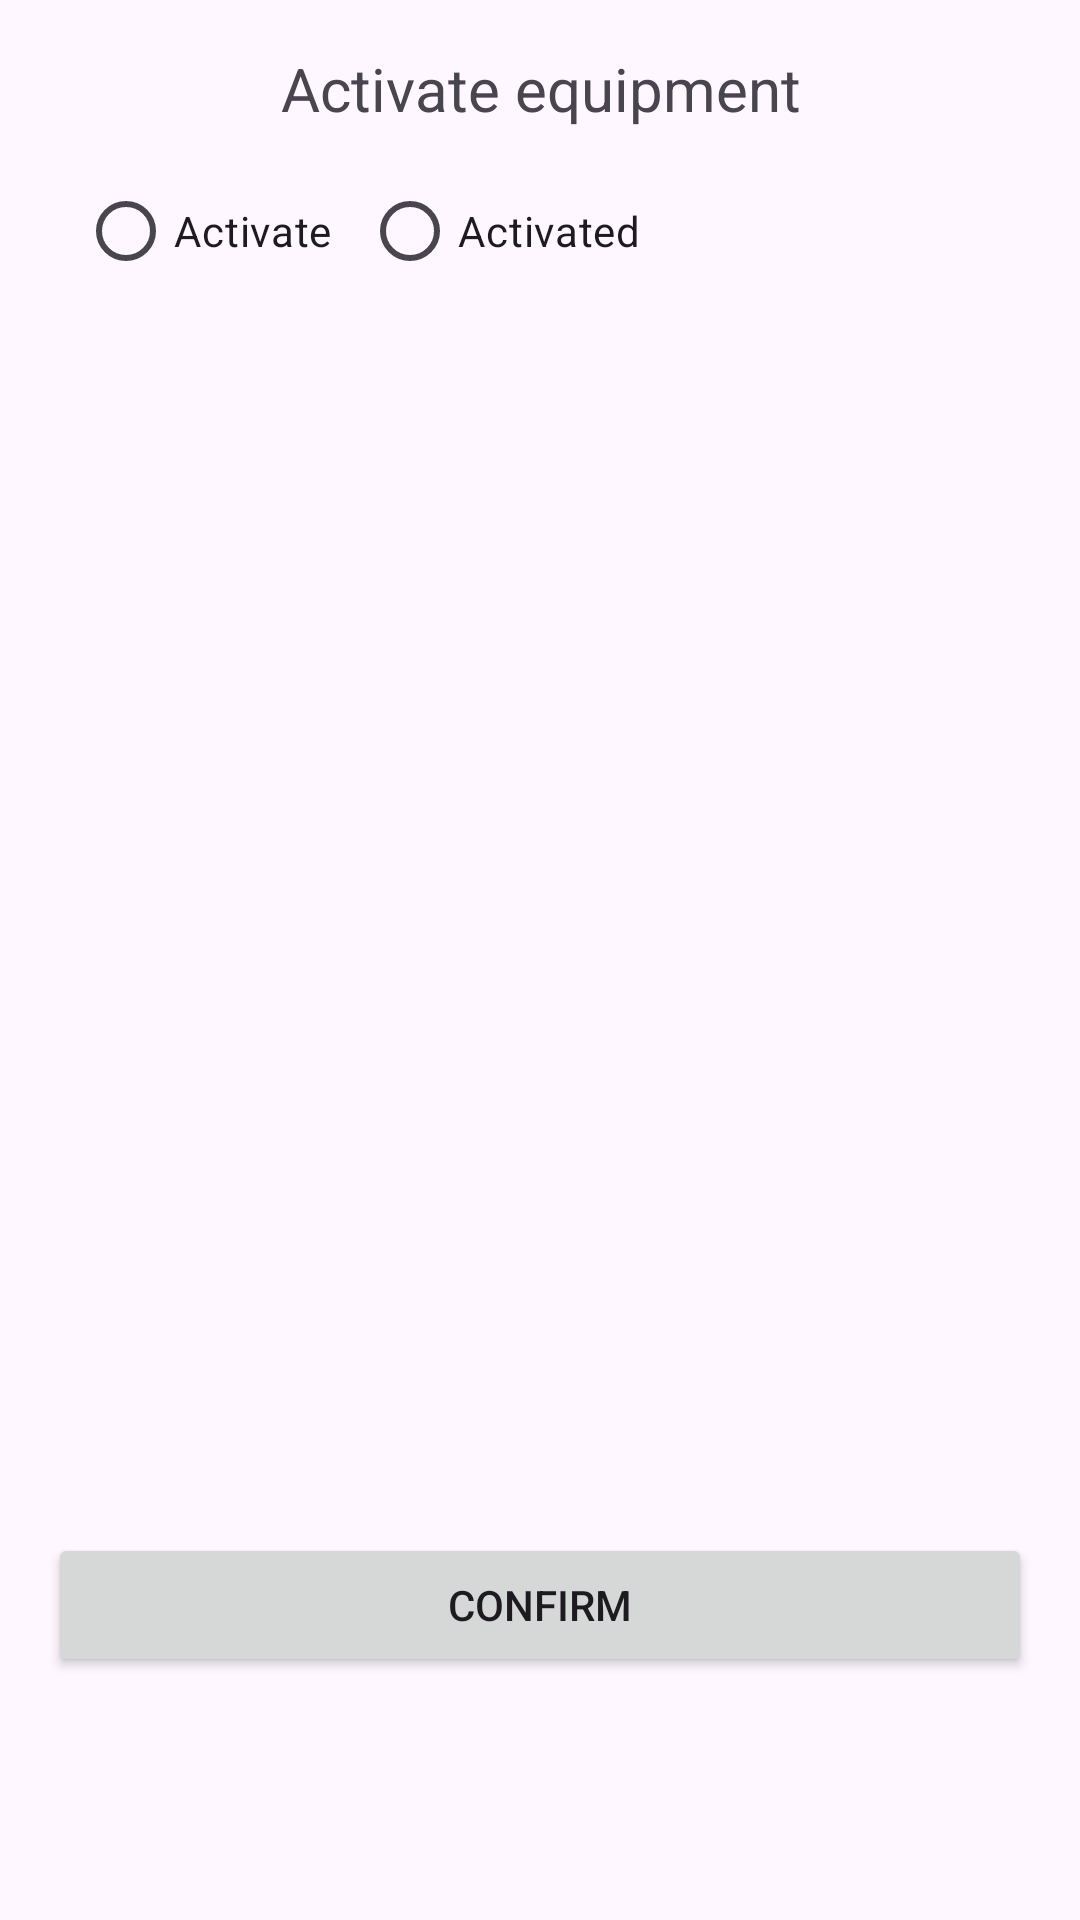

Here is an Android app screen rendered from its layout file. Give the layout XML and the strings, colors and styles it references.
<!-- AndroidManifest.xml: application theme Theme.Rpg -->
<!-- res/layout/equipment_activation_dialog.xml -->
<LinearLayout
    android:padding="16dp"
    android:layout_width="wrap_content"
    android:layout_height="wrap_content"
    android:orientation="vertical"
    xmlns:android="http://schemas.android.com/apk/res/android">

    <TextView
        android:layout_width="match_parent"
        android:layout_height="wrap_content"
        android:textAlignment="center"
        android:textSize="20sp"
        android:text="Activate equipment" />

    <RadioGroup
        android:id="@+id/equipment_radio_group"
        android:layout_width="match_parent"
        android:layout_height="wrap_content"
        android:padding="10sp"
        android:orientation="horizontal">

        <RadioButton
            android:id="@+id/activate_equipment"
            android:layout_width="wrap_content"
            android:layout_height="wrap_content"
            android:layout_marginEnd="10sp"
            android:text="Activate" />

        <RadioButton
            android:id="@+id/activated_equipment"
            android:layout_width="wrap_content"
            android:layout_height="wrap_content"
            android:text="Activated" />

    </RadioGroup>

    <ListView
        android:id="@+id/equipments"
        android:layout_width="match_parent"
        android:layout_height="400dp"/>

    <Button
        android:id="@+id/confirm_button"
        android:layout_width="match_parent"
        android:layout_height="wrap_content"
        android:text="Confirm" />

</LinearLayout>
<!-- resources referenced by this layout -->
<resources>
  <style name="Theme.Rpg" parent="Base.Theme.Rpg" />
  <style name="Base.Theme.Rpg" parent="Theme.Material3.DayNight.NoActionBar">
          
          
      </style>
</resources>
